Run: headless pygame with SDL's dummy video driver; simulated clock (each Clock.tick advances the game by its frame time, no real sleeping); random seed 0; keys injected as events and as key.get_pressed() state; no mouse input.
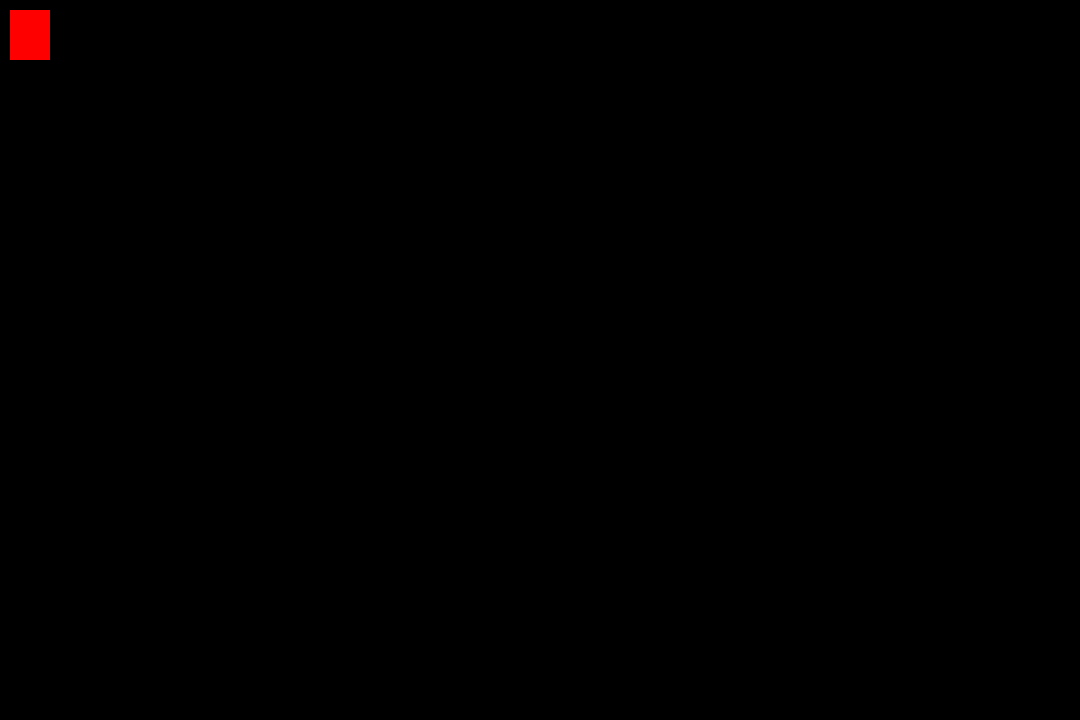
Frame 1 of 4 · flips 1–60 · no input
Frame 2 of 4 · flips 61–180 · tapped SPACE, RETURN · held RIGHT (→), D · screen unchanged from frame 1, image omitted
Frame 3 of 4 · flips 181–300 · held DOWN (↓), S · screen unchanged from frame 2, image omitted
Frame 4 of 4 · flips 301–420 · held LEFT (←), A, UP (↑), W · screen unchanged from frame 3, image omitted

The pygame program that drew these frames:

import pygame
from pygame.locals import *
import random

c=0
d = 300
pygame.init()
x = random.randint(0, 1080)
y = random.randint(0,700)
tela = pygame.display.set_mode((1080, 720))
pygame.display.set_caption('sla')

while True:
    for evento in pygame.event.get():
        if evento.type == QUIT:
            exit()

    pygame.draw.rect(tela, (255,0,0), (10,10,40,50))
    #while c < 100:
    y = y+1

    pygame.display.update() 
